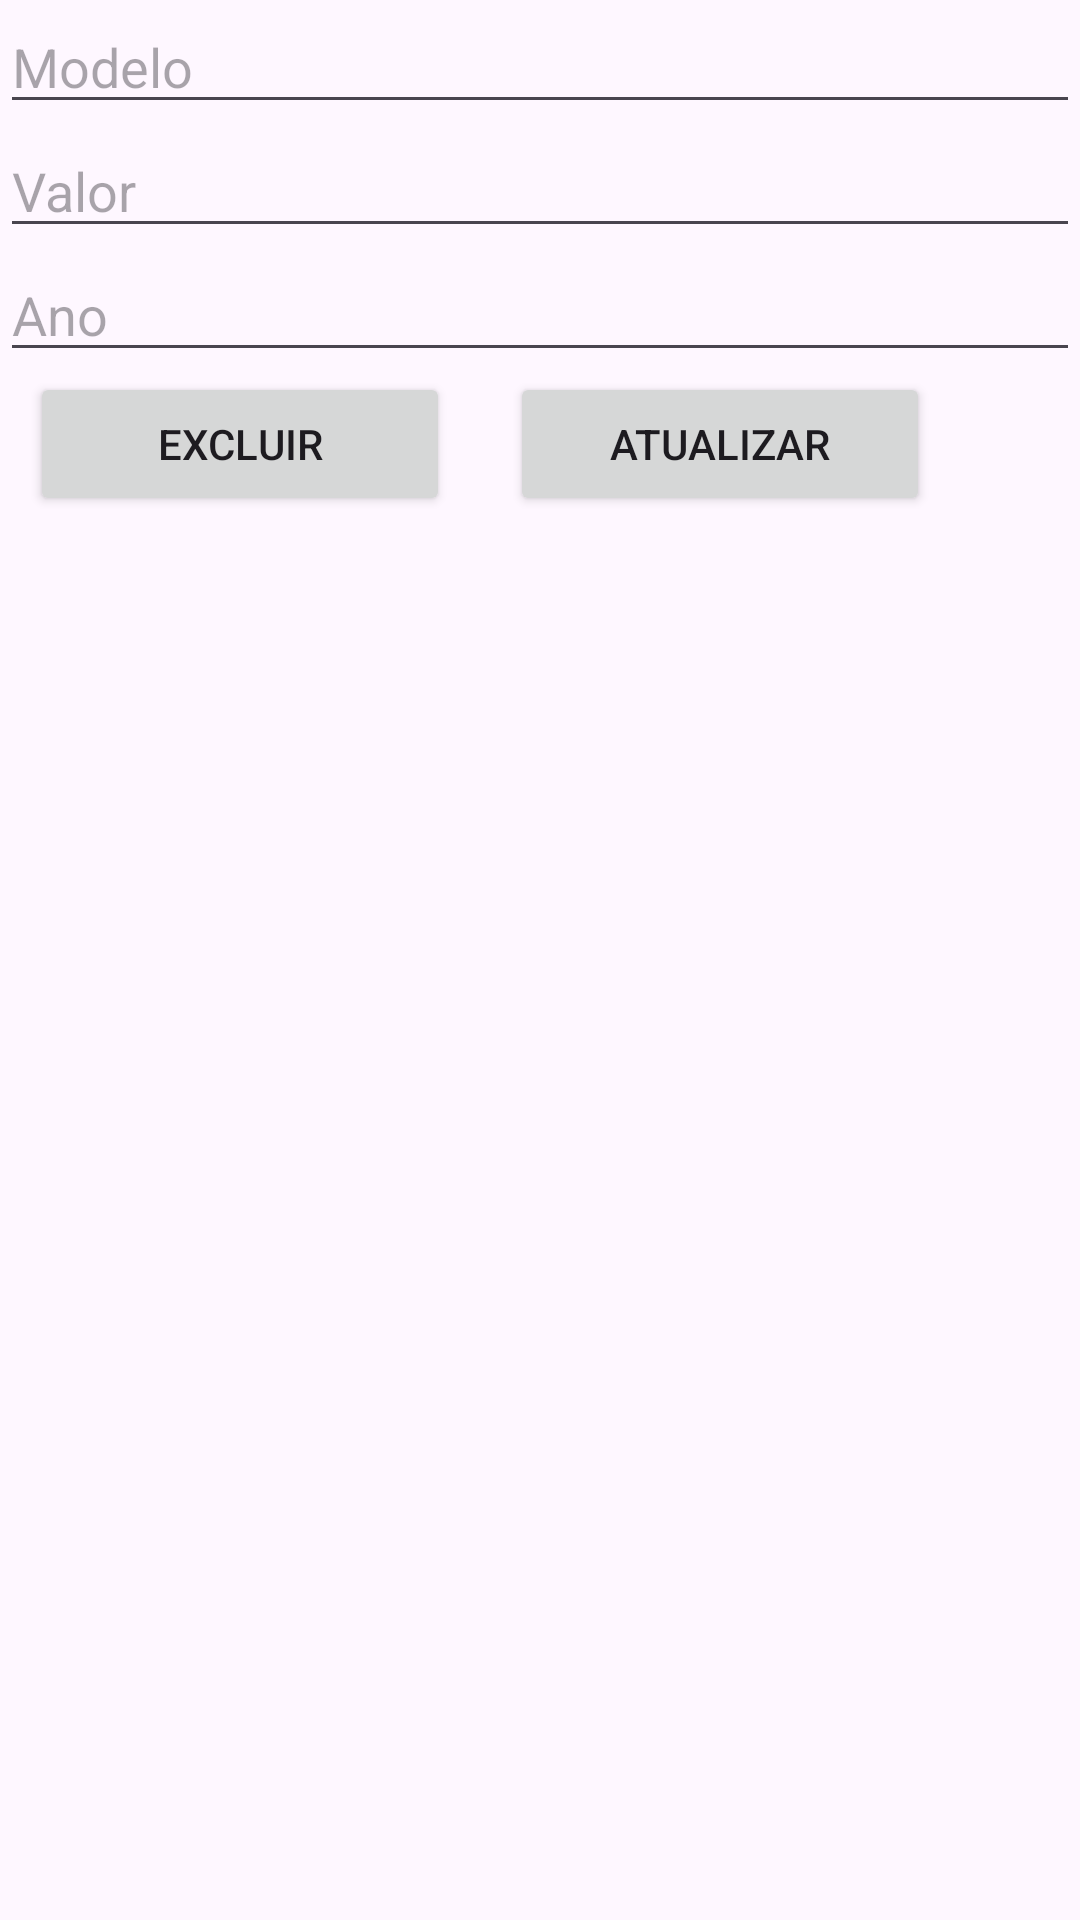

Android layout source for this screen:
<!-- AndroidManifest.xml: application theme Theme.ExerciciosPDMAula07 -->
<!-- res/layout/activity_update.xml -->
<?xml version="1.0" encoding="utf-8"?>
<LinearLayout xmlns:android="http://schemas.android.com/apk/res/android"
    xmlns:app="http://schemas.android.com/apk/res-auto"
    xmlns:tools="http://schemas.android.com/tools"
    android:layout_width="match_parent"
    android:layout_height="match_parent"
    android:orientation="vertical"
    tools:context=".UpdateActivity">

    <EditText
        android:layout_width="match_parent"
        android:layout_height="wrap_content"
        android:hint="Modelo"
        android:id="@+id/modelo"/>

    <EditText
        android:layout_width="match_parent"
        android:layout_height="wrap_content"
        android:hint="Valor"
        android:id="@+id/valor"/>

    <EditText
        android:layout_width="match_parent"
        android:layout_height="wrap_content"
        android:hint="Ano"
        android:id="@+id/ano"/>
    <LinearLayout xmlns:android="http://schemas.android.com/apk/res/android"
        xmlns:app="http://schemas.android.com/apk/res-auto"
        xmlns:tools="http://schemas.android.com/tools"
        android:layout_width="match_parent"
        android:layout_height="match_parent"
        android:orientation="horizontal">

        <Button
            android:layout_width="140sp"
            android:layout_height="wrap_content"
            android:layout_marginHorizontal="10sp"
            android:onClick="delete"
            android:text="Excluir"/>

        <Button
            android:layout_width="140sp"
            android:layout_height="wrap_content"
            android:layout_marginHorizontal="10sp"
            android:onClick="update"
            android:text="Atualizar"/>

    </LinearLayout>
</LinearLayout>
<!-- resources referenced by this layout -->
<resources>
  <style name="Theme.ExerciciosPDMAula07" parent="Base.Theme.ExerciciosPDMAula07" />
  <style name="Base.Theme.ExerciciosPDMAula07" parent="Theme.Material3.DayNight.NoActionBar">
          
          
      </style>
</resources>
